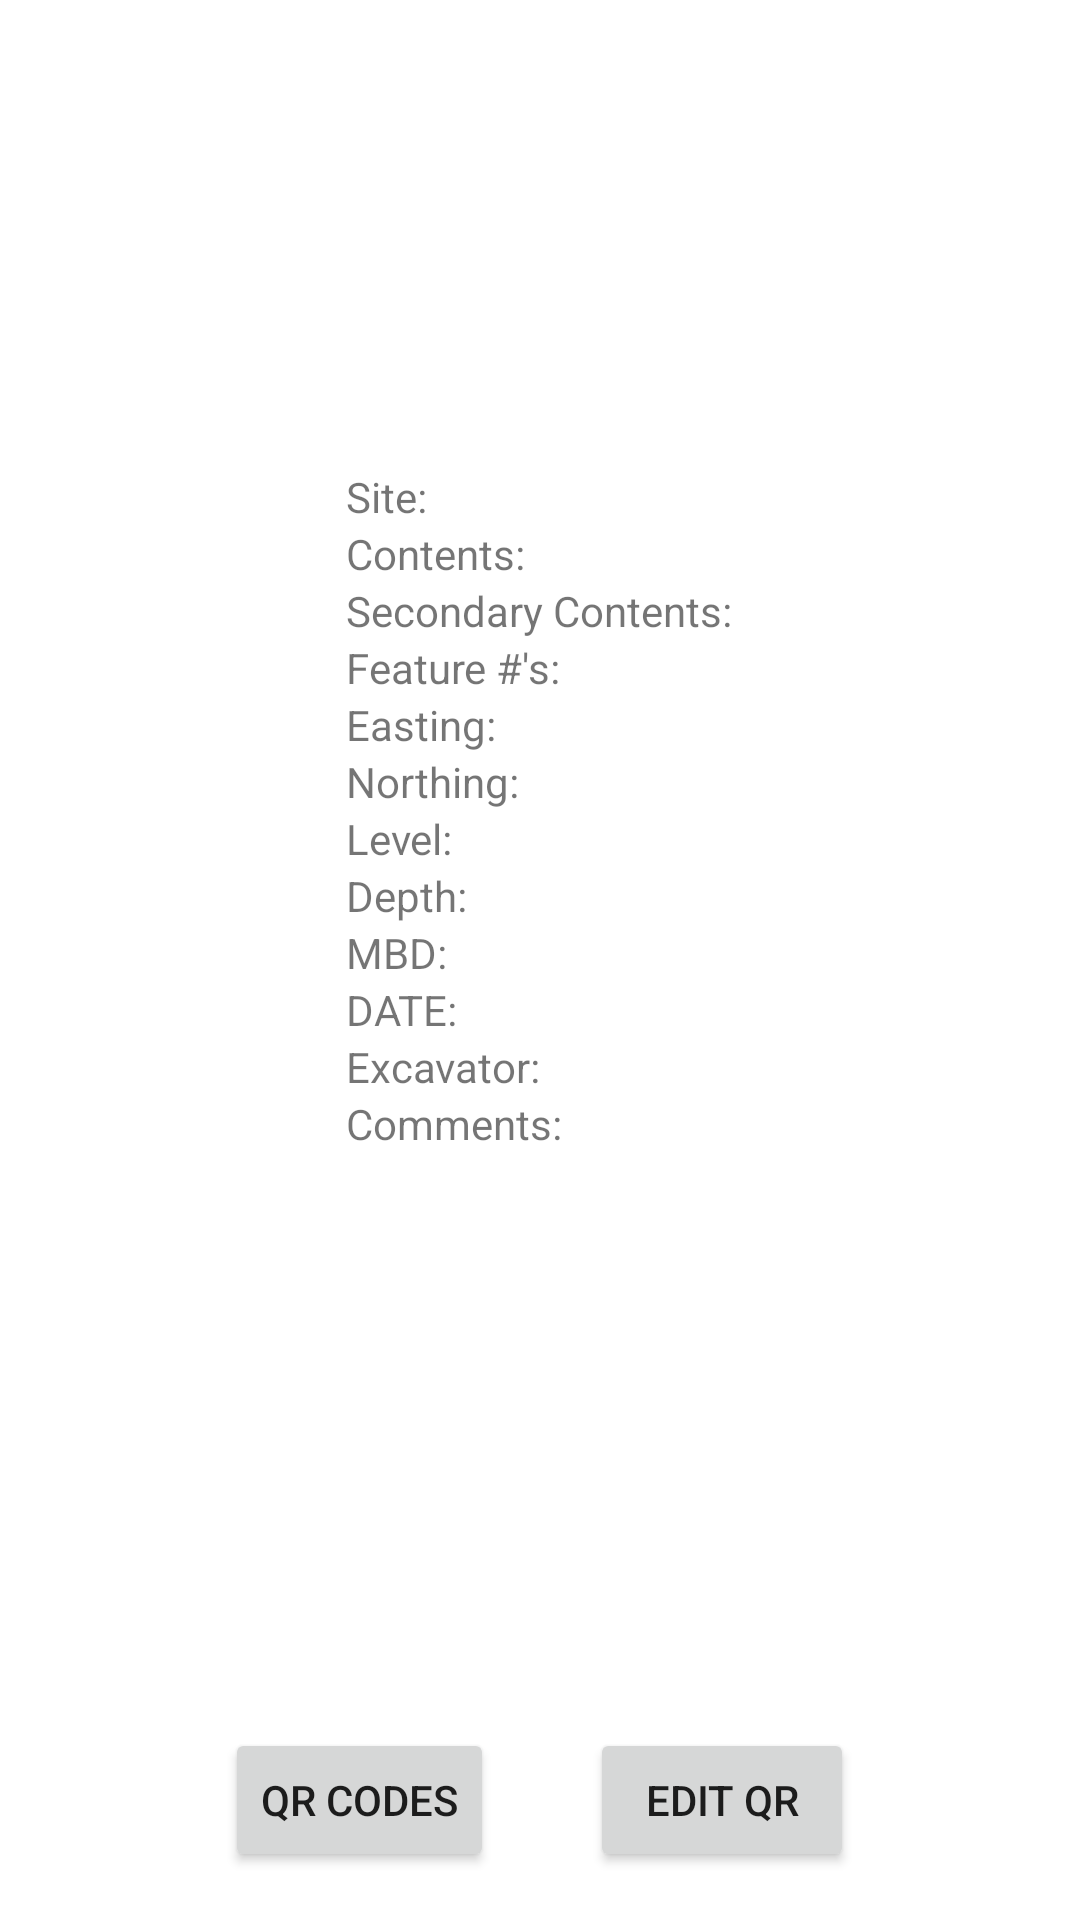

The Android layout XML behind this screen, and the referenced resources:
<!-- AndroidManifest.xml: application theme Theme.MPCAndroidApp -->
<!-- res/layout/fragment_print.xml -->
<?xml version="1.0" encoding="utf-8"?>
<androidx.constraintlayout.widget.ConstraintLayout
    xmlns:android="http://schemas.android.com/apk/res/android"
    xmlns:app="http://schemas.android.com/apk/res-auto"
    xmlns:tools="http://schemas.android.com/tools"
    android:layout_width="match_parent"
    android:layout_height="match_parent"
    tools:context=".QRCodeActivity">
    <TableLayout
        android:layout_width="match_parent"
        android:layout_height="match_parent"
        android:gravity="center"
        >
        <TableRow
            android:gravity="center">
            <TextView
                android:layout_width="match_parent"
                android:layout_height="match_parent"
                android:text="@string/site" />
            <TextView
                android:layout_width="match_parent"
                android:layout_height="match_parent"
                android:id="@+id/displaySite" />
        </TableRow>
        <TableRow
            android:gravity="center">
            <TextView
                android:layout_width="match_parent"
                android:layout_height="match_parent"
                android:text="@string/contents" />
            <TextView
                android:layout_width="match_parent"
                android:layout_height="match_parent"
                android:id="@+id/displayContent" />
        </TableRow>
        <TableRow
            android:gravity="center">
            <TextView
                android:layout_width="match_parent"
                android:layout_height="match_parent"
                android:text="@string/secondaryContents" />
            <TextView
                android:layout_width="match_parent"
                android:layout_height="match_parent"
                android:id="@+id/displaySecondaryContent" />
        </TableRow>
        <TableRow
            android:gravity="center">
            <TextView
                android:layout_width="match_parent"
                android:layout_height="match_parent"
                android:text="@string/feature_nums" />
            <TextView
                android:layout_width="match_parent"
                android:layout_height="match_parent"
                android:id="@+id/displayFeatureNums" />
        </TableRow>
        <TableRow
            android:gravity="center">
            <TextView
                android:layout_width="match_parent"
                android:layout_height="match_parent"
                android:text="@string/east" />
            <TextView
                android:layout_width="match_parent"
                android:layout_height="match_parent"
                android:id="@+id/displayEast" />
        </TableRow>
        <TableRow
            android:gravity="center">
            <TextView
                android:layout_width="match_parent"
                android:layout_height="match_parent"
                android:text="@string/north" />
            <TextView
                android:layout_width="match_parent"
                android:layout_height="match_parent"
                android:id="@+id/displayNorth" />
        </TableRow>
        <TableRow
            android:gravity="center">
            <TextView
                android:layout_width="match_parent"
                android:layout_height="match_parent"
                android:text="@string/level" />
            <TextView
                android:layout_width="match_parent"
                android:layout_height="match_parent"
                android:id="@+id/displayLevel" />
        </TableRow>
        <TableRow
            android:gravity="center">
            <TextView
                android:layout_width="match_parent"
                android:layout_height="match_parent"
                android:text="@string/depth" />
            <TextView
                android:layout_width="match_parent"
                android:layout_height="match_parent"
                android:id="@+id/displayDepth" />
        </TableRow>
        <TableRow
            android:gravity="center">
            <TextView
                android:layout_width="match_parent"
                android:layout_height="match_parent"
                android:text="@string/mbd" />
            <TextView
                android:layout_width="match_parent"
                android:layout_height="match_parent"
                android:id="@+id/displayMBD" />
        </TableRow>
        <TableRow
            android:gravity="center">
            <TextView
                android:layout_width="match_parent"
                android:layout_height="match_parent"
                android:text="@string/date" />
            <TextView
                android:layout_width="match_parent"
                android:layout_height="match_parent"
                android:id="@+id/displayDate" />
        </TableRow>
        <TableRow
            android:gravity="center">
            <TextView
                android:layout_width="match_parent"
                android:layout_height="match_parent"
                android:text="@string/excavator" />
            <TextView
                android:layout_width="match_parent"
                android:layout_height="match_parent"
                android:id="@+id/displayExcavator" />
        </TableRow>
        <TableRow
            android:gravity="center">
            <TextView
                android:layout_width="match_parent"
                android:layout_height="match_parent"
                android:text="@string/comments" />
            <TextView
                android:layout_width="match_parent"
                android:layout_height="match_parent"
                android:id="@+id/displayComments" />
        </TableRow>
        <TableRow
            android:gravity="center">
            <ImageView
                android:id="@+id/qrImage"
                android:layout_height="100dp"
                android:layout_width="100dp"/>
        </TableRow>
    </TableLayout>
    <LinearLayout
        android:layout_width="match_parent"
        android:layout_height="wrap_content"
        android:orientation="horizontal"
        android:id="@+id/buttonGroup"
        app:layout_constraintBottom_toBottomOf="parent"
        android:gravity="center"
        >
        <Button
            android:id="@+id/QRCodePage"
            android:text="@string/qrPage"
            app:layout_constraintBottom_toBottomOf="parent"
            app:layout_constraintEnd_toEndOf="parent"
            android:layout_margin="16dp"
            android:layout_height="wrap_content"
            android:layout_width="wrap_content"/>

        <Button
            android:id="@+id/editButton"
            android:text="@string/edit"
            app:layout_constraintBottom_toBottomOf="parent"
            app:layout_constraintEnd_toEndOf="parent"
            android:layout_margin="16dp"
            android:layout_height="wrap_content"
            android:layout_width="wrap_content"/>
    </LinearLayout>
</androidx.constraintlayout.widget.ConstraintLayout>
<!-- resources referenced by this layout -->
<resources>
  <string name="comments">Comments:</string>
  <string name="contents">Contents:</string>
  <string name="date">DATE:</string>
  <string name="depth">Depth:</string>
  <string name="east">Easting:</string>
  <string name="edit">Edit QR</string>
  <string name="excavator">Excavator:</string>
  <string name="feature_nums">Feature #\'s:</string>
  <string name="level">Level:</string>
  <string name="mbd">MBD:</string>
  <string name="north">Northing:</string>
  <string name="qrPage">QR Codes</string>
  <string name="secondaryContents">Secondary Contents:</string>
  <string name="site">Site:</string>
  <style name="Theme.MPCAndroidApp" parent="Theme.MaterialComponents.DayNight.DarkActionBar">
          
          <item name="colorPrimary">@color/purple_500</item>
          <item name="colorPrimaryVariant">@color/purple_700</item>
          <item name="colorOnPrimary">@color/white</item>
          
          <item name="colorSecondary">@color/teal_200</item>
          <item name="colorSecondaryVariant">@color/teal_700</item>
          <item name="colorOnSecondary">@color/black</item>
          
          <item name="android:statusBarColor">?attr/colorPrimaryVariant</item>
          
      </style>
  <!-- not gathered from this repository: default colours our renderer supplied (Android Studio template values) -->
  <color name="purple_500">#FF6200EE</color>
  <color name="purple_700">#FF3700B3</color>
  <color name="teal_200">#FF03DAC5</color>
  <color name="teal_700">#FF018786</color>
  <color name="black">#FF000000</color>
  <color name="white">#FFFFFFFF</color>
</resources>
